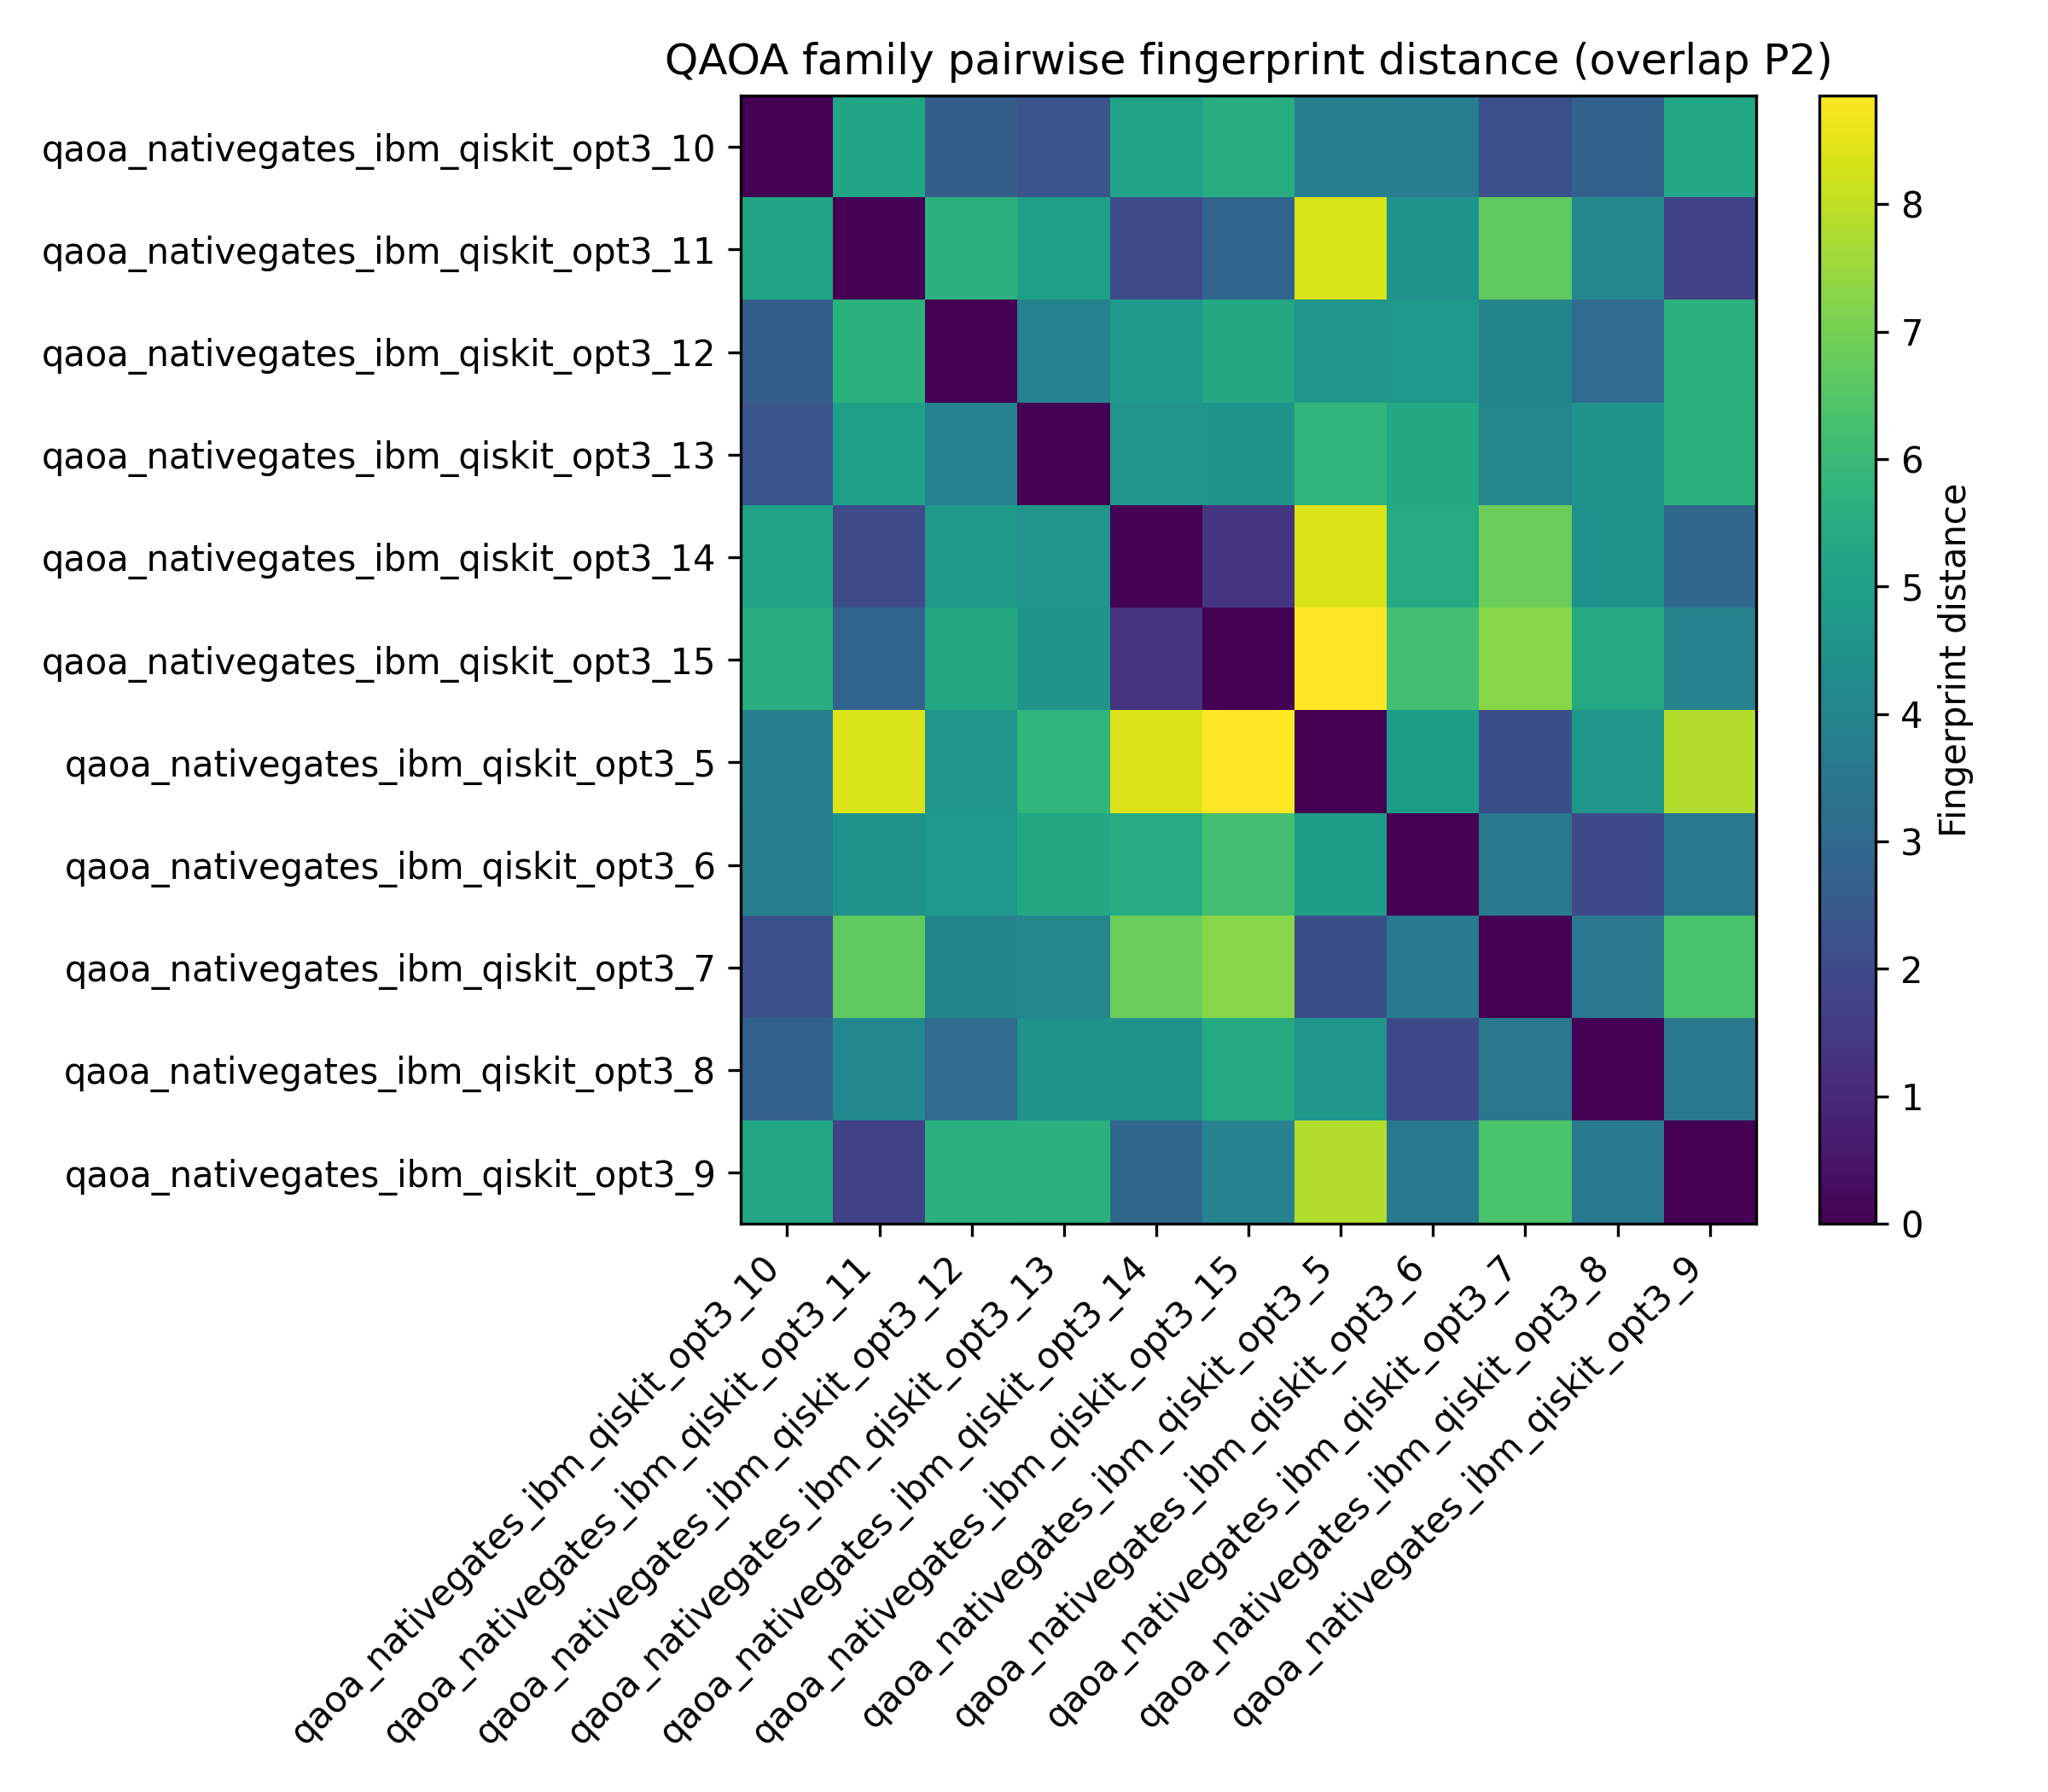

The file beside this chart, header and first rows:
, qaoa_nativegates_ibm_qiskit_opt3_10.qasm, qaoa_nativegates_ibm_qiskit_opt3_11.qasm, qaoa_nativegates_ibm_qiskit_opt3_12.qasm, qaoa_nativegates_ibm_qiskit_opt3_13.qasm, qaoa_nativegates_ibm_qiskit_opt3_14.qasm, qaoa_nativegates_ibm_qiskit_opt3_15.qasm, qaoa_nativegates_ibm_qiskit_opt3_5.qasm, qaoa_nativegates_ibm_qiskit_opt3_6.qasm, qaoa_nativegates_ibm_qiskit_opt3_7.qasm, qaoa_nativegates_ibm_qiskit_opt3_8.qasm, qaoa_nativegates_ibm_qiskit_opt3_9.qasm
qaoa_nativegates_ibm_qiskit_opt3_10.qasm, 0.0, 5.193, 2.624, 2.324, 5.091, 5.513, 3.869, 3.791, 2.175, 2.757, 5.27
qaoa_nativegates_ibm_qiskit_opt3_11.qasm, 5.193, 0.0, 5.64, 5, 2.072, 2.856, 8.351, 4.555, 6.692, 4.149, 1.707
qaoa_nativegates_ibm_qiskit_opt3_12.qasm, 2.624, 5.64, 0.0, 3.938, 4.796, 5.335, 4.644, 4.733, 3.945, 3.084, 5.614
qaoa_nativegates_ibm_qiskit_opt3_13.qasm, 2.324, 5, 3.938, 0.0, 4.629, 4.581, 5.822, 5.354, 4.029, 4.498, 5.651
qaoa_nativegates_ibm_qiskit_opt3_14.qasm, 5.091, 2.072, 4.796, 4.629, 0.0, 1.343, 8.394, 5.452, 6.871, 4.508, 2.993
qaoa_nativegates_ibm_qiskit_opt3_15.qasm, 5.513, 2.856, 5.335, 4.581, 1.343, 0.0, 8.852, 6.203, 7.277, 5.406, 3.916
qaoa_nativegates_ibm_qiskit_opt3_5.qasm, 3.869, 8.351, 4.644, 5.822, 8.394, 8.852, 0.0, 4.88, 2.123, 4.697, 7.825
qaoa_nativegates_ibm_qiskit_opt3_6.qasm, 3.791, 4.555, 4.733, 5.354, 5.452, 6.203, 4.88, 0.0, 3.694, 1.968, 3.586
qaoa_nativegates_ibm_qiskit_opt3_7.qasm, 2.175, 6.692, 3.945, 4.029, 6.871, 7.277, 2.123, 3.694, 0.0, 3.532, 6.355
qaoa_nativegates_ibm_qiskit_opt3_8.qasm, 2.757, 4.149, 3.084, 4.498, 4.508, 5.406, 4.697, 1.968, 3.532, 0.0, 3.568
qaoa_nativegates_ibm_qiskit_opt3_9.qasm, 5.27, 1.707, 5.614, 5.651, 2.993, 3.916, 7.825, 3.586, 6.355, 3.568, 0.0
